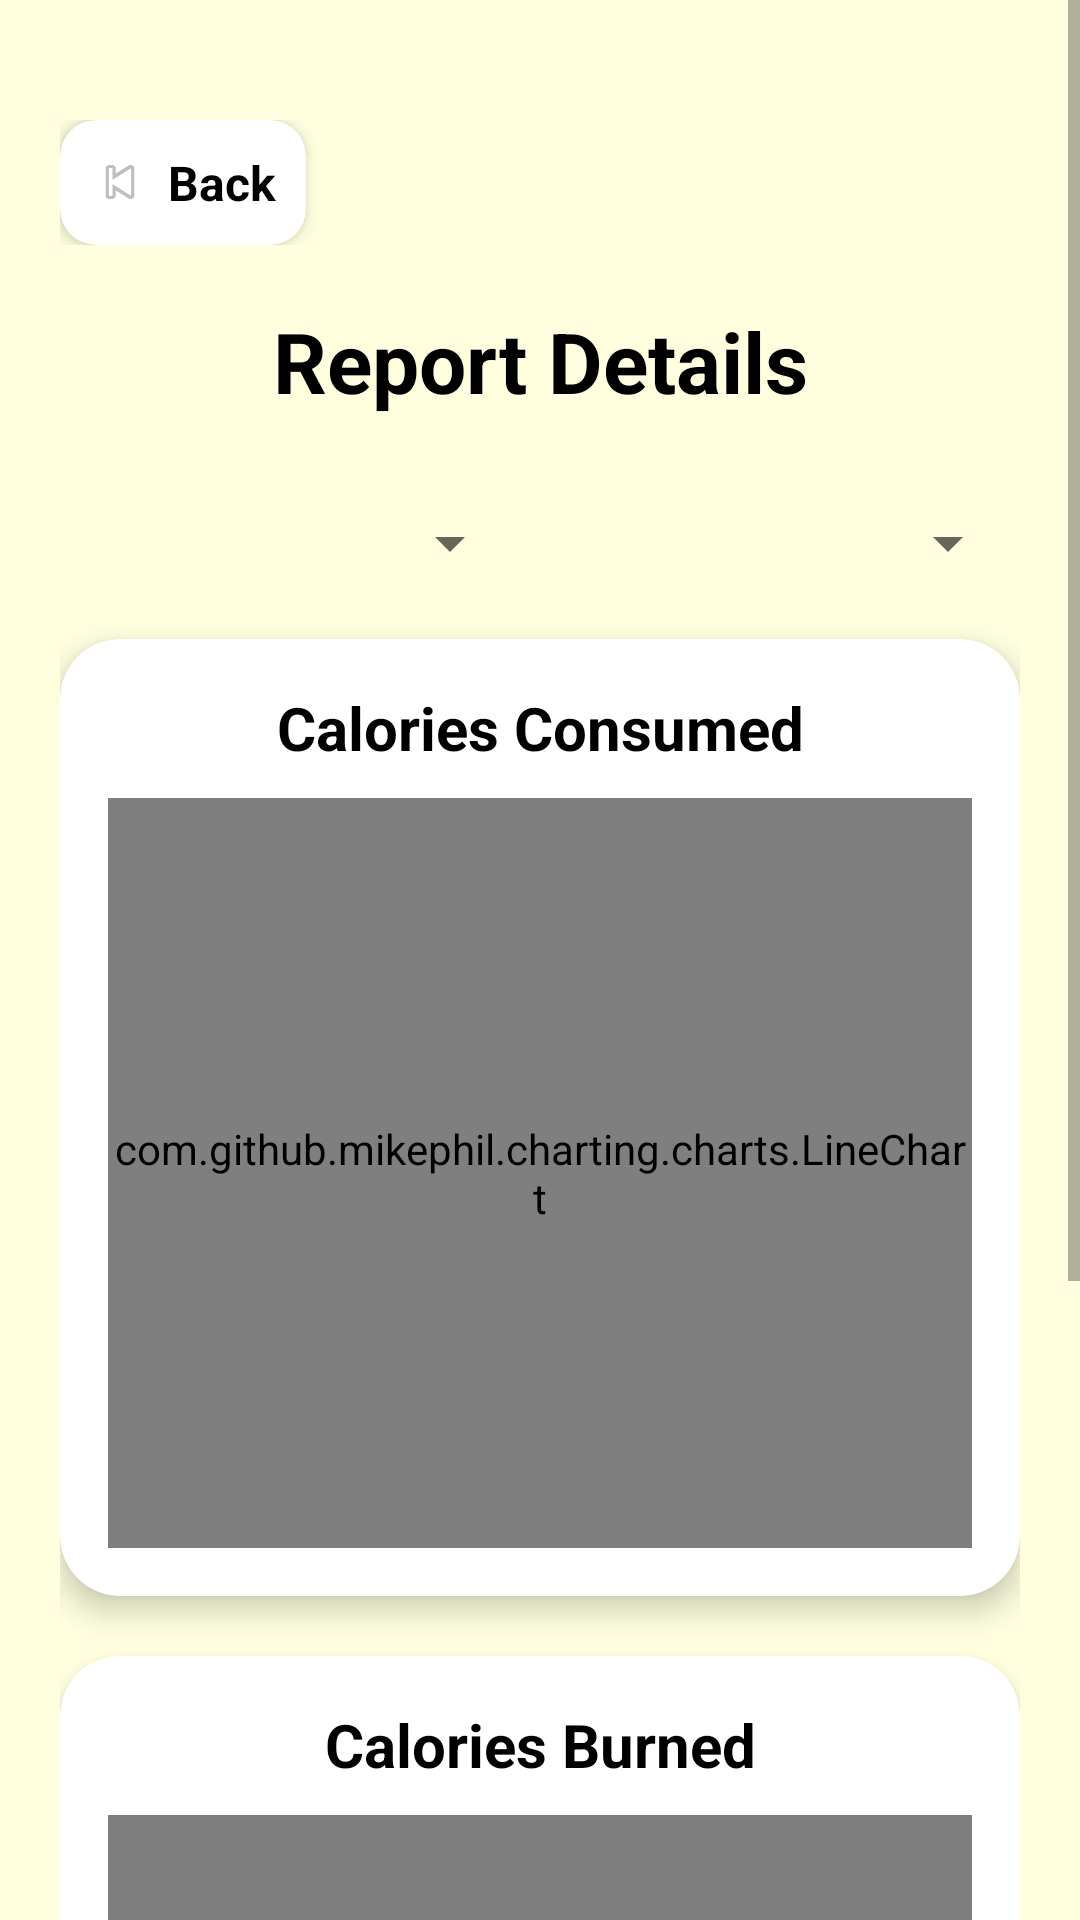

Android layout source for this screen:
<!-- AndroidManifest.xml: application theme Theme.FoodTracking -->
<!-- res/layout/activity_report_details.xml -->
<?xml version="1.0" encoding="utf-8"?>
<ScrollView xmlns:android="http://schemas.android.com/apk/res/android"
    xmlns:app="http://schemas.android.com/apk/res-auto"
    android:layout_width="match_parent"
    android:layout_height="match_parent"
    android:background="@color/light_yellow"
    android:fillViewport="true">

    <LinearLayout
        android:orientation="vertical"
        android:padding="20dp"
        android:layout_width="match_parent"
        android:layout_height="wrap_content">

        
        <LinearLayout
            android:layout_width="match_parent"
            android:layout_height="wrap_content"
            android:orientation="horizontal"
            android:gravity="start"
            android:paddingTop="20dp">

            <androidx.cardview.widget.CardView
                android:id="@+id/btnBackBox"
                android:layout_width="wrap_content"
                android:layout_height="wrap_content"
                app:cardCornerRadius="12dp"
                app:cardElevation="4dp"
                android:clickable="true"
                android:focusable="true">

                <LinearLayout
                    android:layout_width="wrap_content"
                    android:layout_height="wrap_content"
                    android:orientation="horizontal"
                    android:gravity="center_vertical"
                    android:padding="10dp">

                    <ImageView
                        android:layout_width="20dp"
                        android:layout_height="20dp"
                        android:src="@android:drawable/ic_media_previous"
                        android:contentDescription="Back" />

                    <TextView
                        android:layout_width="wrap_content"
                        android:layout_height="wrap_content"
                        android:text="Back"
                        android:textSize="16sp"
                        android:textStyle="bold"
                        android:textColor="@color/black"
                        android:layout_marginStart="6dp" />
                </LinearLayout>
            </androidx.cardview.widget.CardView>
        </LinearLayout>

        
        <TextView
            android:layout_width="match_parent"
            android:layout_height="wrap_content"
            android:text="Report Details"
            android:textSize="28sp"
            android:textStyle="bold"
            android:textColor="#000000"
            android:gravity="center"
            android:paddingTop="20dp"
            android:paddingBottom="30dp" />

        
        <LinearLayout
            android:orientation="horizontal"
            android:layout_width="match_parent"
            android:layout_height="wrap_content">

            <Spinner
                android:id="@+id/spPeriod"
                android:layout_weight="1"
                android:layout_width="0dp"
                android:layout_height="wrap_content" />

            <Spinner
                android:id="@+id/spMonth"
                android:layout_marginStart="12dp"
                android:layout_weight="1"
                android:layout_width="0dp"
                android:layout_height="wrap_content" />
        </LinearLayout>

        
        <TextView
            android:id="@+id/tvNoRecord"
            android:text="No records"
            android:visibility="gone"
            android:textColor="@android:color/darker_gray"
            android:gravity="center"
            android:layout_marginTop="16dp"
            android:layout_width="match_parent"
            android:layout_height="wrap_content" />

        
        <androidx.cardview.widget.CardView
            android:id="@+id/boxConsumed"
            android:layout_width="match_parent"
            android:layout_height="wrap_content"
            app:cardCornerRadius="20dp"
            android:layout_marginTop="20dp"
            android:backgroundTint="#FFFFFF"
            app:cardElevation="6dp">

            <LinearLayout
                android:layout_width="match_parent"
                android:layout_height="wrap_content"
                android:orientation="vertical"
                android:padding="16dp">

                <TextView
                    android:layout_width="match_parent"
                    android:layout_height="wrap_content"
                    android:text="Calories Consumed"
                    android:textSize="20sp"
                    android:textStyle="bold"
                    android:textColor="#000000"
                    android:gravity="center"
                    android:paddingBottom="10dp" />

                <com.github.mikephil.charting.charts.LineChart
                    android:id="@+id/chartConsumed"
                    android:layout_width="match_parent"
                    android:layout_height="250dp" />
            </LinearLayout>
        </androidx.cardview.widget.CardView>

        
        <androidx.cardview.widget.CardView
            android:id="@+id/boxBurned"
            android:layout_width="match_parent"
            android:layout_height="wrap_content"
            app:cardCornerRadius="20dp"
            android:layout_marginTop="20dp"
            android:backgroundTint="#FFFFFF"
            app:cardElevation="6dp">

            <LinearLayout
                android:layout_width="match_parent"
                android:layout_height="wrap_content"
                android:orientation="vertical"
                android:padding="16dp">

                <TextView
                    android:layout_width="match_parent"
                    android:layout_height="wrap_content"
                    android:text="Calories Burned"
                    android:textSize="20sp"
                    android:textStyle="bold"
                    android:textColor="#000000"
                    android:gravity="center"
                    android:paddingBottom="10dp" />

                <com.github.mikephil.charting.charts.LineChart
                    android:id="@+id/chartBurned"
                    android:layout_width="match_parent"
                    android:layout_height="250dp" />
            </LinearLayout>
        </androidx.cardview.widget.CardView>

        
        <Button
            android:id="@+id/btnViewBackToReport"
            android:layout_width="match_parent"
            android:layout_height="wrap_content"
            android:text="Back to Report"
            android:textSize="18sp"
            android:textStyle="bold"
            android:layout_marginTop="20dp"
            android:background="#FFFFFF"
            android:textColor="@color/black"
            android:padding="12dp" />
    </LinearLayout>
</ScrollView>
<!-- resources referenced by this layout -->
<resources>
  <color name="black">#FF000000</color>
  <color name="light_yellow">#FFFFE0</color>
  <style name="Theme.FoodTracking" parent="Theme.AppCompat.Light.NoActionBar">
          
          <item name="colorPrimary">@color/lavender</item>
          <item name="colorPrimaryVariant">@color/lavender</item>
          <item name="colorOnPrimary">@color/white</item>
  
          <item name="colorSecondary">@color/teal_200</item>
          <item name="colorSecondaryVariant">@color/teal_700</item>
          <item name="colorOnSecondary">@color/black</item>
  
          <item name="android:statusBarColor">?attr/colorPrimaryVariant</item>
  
          <item name="colorPrimaryDark">@color/purple_700</item>
          <item name="colorAccent">@color/teal_200</item>
      </style>
  <color name="lavender">#8692f7</color>
  <color name="white">#FFFFFFFF</color>
  <color name="teal_200">#FF03DAC5</color>
  <color name="teal_700">#FF018786</color>
  <color name="purple_700">#FF3700B3</color>
</resources>
